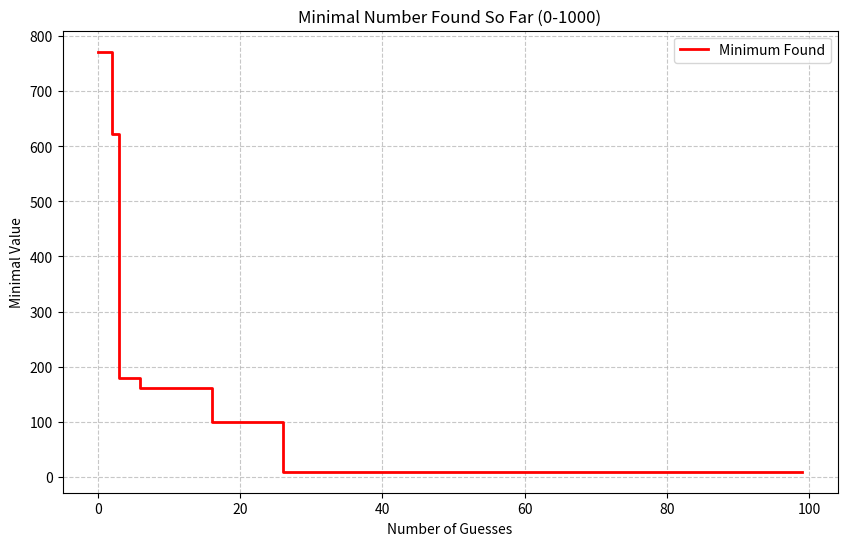

Write Python code to recreate this figure.
import random
import matplotlib.pyplot as plt

def simulate_guessing(iterations=100, range_limit=1000):
    guesses = []
    min_so_far_list = []
    current_min = float('inf')

    for _ in range(iterations):
        # Generate a random guess
        guess = random.randint(0, range_limit)
        guesses.append(guess)

        # Update the minimal number found so far
        if guess < current_min:
            current_min = guess

        min_so_far_list.append(current_min)

    return min_so_far_list

# Run the simulation
data = simulate_guessing()

# Visualization
plt.figure(figsize=(10, 6))
plt.step(range(len(data)), data, where='post', color='red', linewidth=2, label='Minimum Found')
plt.title('Minimal Number Found So Far (0-1000)')
plt.xlabel('Number of Guesses')
plt.ylabel('Minimal Value')
plt.grid(True, linestyle='--', alpha=0.7)
plt.legend()
plt.show()
